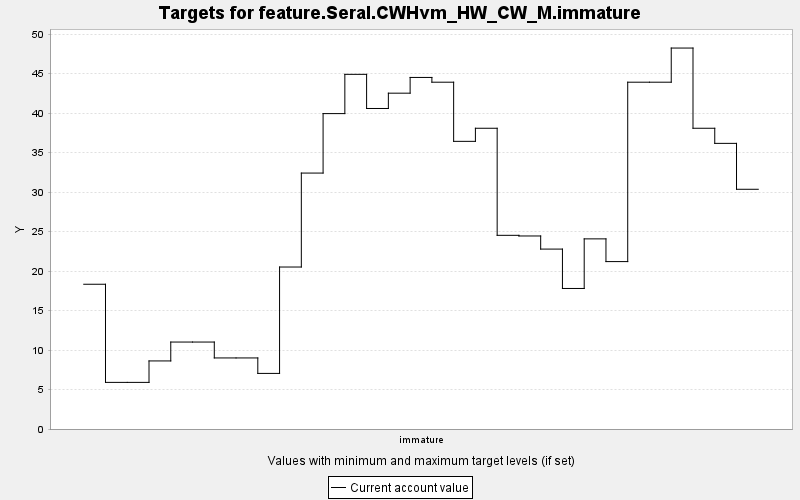

The table this chart was drawn from, first rows:
TARGET, PERIOD, YEAR, PERIODWIDTH, MINIMUM, MAXIMUM, MINWEIGHT, MAXWEIGHT, CURRENT, SUMMARY
feature.Seral.CWHvm_HW_CW_M.immature, 0, 0, 10.0, 0.0, 10000, 1.0, 1.0, 18.33, 0.0
feature.Seral.CWHvm_HW_CW_M.immature, 1, 10, 10.0, 0.0, 10000, 1.0, 1.0, 5.902, 0.0
feature.Seral.CWHvm_HW_CW_M.immature, 2, 20, 10.0, 0.0, 10000, 1.0, 1.0, 5.902, 0.0
feature.Seral.CWHvm_HW_CW_M.immature, 3, 30, 10.0, 0.0, 10000, 1.0, 1.0, 8.617, 0.0
feature.Seral.CWHvm_HW_CW_M.immature, 4, 40, 10.0, 0.0, 10000, 1.0, 1.0, 11.01, 0.0
feature.Seral.CWHvm_HW_CW_M.immature, 5, 50, 10.0, 0.0, 10000, 1.0, 1.0, 11.01, 0.0
feature.Seral.CWHvm_HW_CW_M.immature, 6, 60, 10.0, 0.0, 10000, 1.0, 1.0, 8.996, 0.0
feature.Seral.CWHvm_HW_CW_M.immature, 7, 70, 10.0, 0.0, 10000, 1.0, 1.0, 8.996, 0.0
feature.Seral.CWHvm_HW_CW_M.immature, 8, 80, 10.0, 0.0, 10000, 1.0, 1.0, 7.038, 0.0
feature.Seral.CWHvm_HW_CW_M.immature, 9, 90, 10.0, 0.0, 10000, 1.0, 1.0, 20.51, 0.0
feature.Seral.CWHvm_HW_CW_M.immature, 10, 100, 10.0, 0.0, 10000, 1.0, 1.0, 32.4, 0.0
feature.Seral.CWHvm_HW_CW_M.immature, 11, 110, 10.0, 0.0, 10000, 1.0, 1.0, 39.93, 0.0
feature.Seral.CWHvm_HW_CW_M.immature, 12, 120, 10.0, 0.0, 10000, 1.0, 1.0, 44.9, 0.0
feature.Seral.CWHvm_HW_CW_M.immature, 13, 130, 10.0, 0.0, 10000, 1.0, 1.0, 40.58, 0.0
feature.Seral.CWHvm_HW_CW_M.immature, 14, 140, 10.0, 0.0, 10000, 1.0, 1.0, 42.51, 0.0
feature.Seral.CWHvm_HW_CW_M.immature, 15, 150, 10.0, 0.0, 10000, 1.0, 1.0, 44.51, 0.0
feature.Seral.CWHvm_HW_CW_M.immature, 16, 160, 10.0, 0.0, 10000, 1.0, 1.0, 43.9, 0.0
feature.Seral.CWHvm_HW_CW_M.immature, 17, 170, 10.0, 0.0, 10000, 1.0, 1.0, 36.42, 0.0
feature.Seral.CWHvm_HW_CW_M.immature, 18, 180, 10.0, 0.0, 10000, 1.0, 1.0, 38.07, 0.0
feature.Seral.CWHvm_HW_CW_M.immature, 19, 190, 10.0, 0.0, 10000, 1.0, 1.0, 24.52, 0.0
feature.Seral.CWHvm_HW_CW_M.immature, 20, 200, 10.0, 0.0, 10000, 1.0, 1.0, 24.44, 0.0
feature.Seral.CWHvm_HW_CW_M.immature, 21, 210, 10.0, 0.0, 10000, 1.0, 1.0, 22.78, 0.0
feature.Seral.CWHvm_HW_CW_M.immature, 22, 220, 10.0, 0.0, 10000, 1.0, 1.0, 17.79, 0.0
feature.Seral.CWHvm_HW_CW_M.immature, 23, 230, 10.0, 0.0, 10000, 1.0, 1.0, 24.07, 0.0
feature.Seral.CWHvm_HW_CW_M.immature, 24, 240, 10.0, 0.0, 10000, 1.0, 1.0, 21.19, 0.0
feature.Seral.CWHvm_HW_CW_M.immature, 25, 250, 10.0, 0.0, 10000, 1.0, 1.0, 43.9, 0.0
feature.Seral.CWHvm_HW_CW_M.immature, 26, 260, 10.0, 0.0, 10000, 1.0, 1.0, 43.9, 0.0
feature.Seral.CWHvm_HW_CW_M.immature, 27, 270, 10.0, 0.0, 10000, 1.0, 1.0, 48.23, 0.0
feature.Seral.CWHvm_HW_CW_M.immature, 28, 280, 10.0, 0.0, 10000, 1.0, 1.0, 38.07, 0.0
feature.Seral.CWHvm_HW_CW_M.immature, 29, 290, 10.0, 0.0, 10000, 1.0, 1.0, 36.16, 0.0
feature.Seral.CWHvm_HW_CW_M.immature, 30, 300, 10.0, 0.0, 10000, 1.0, 1.0, 30.35, 0.0
